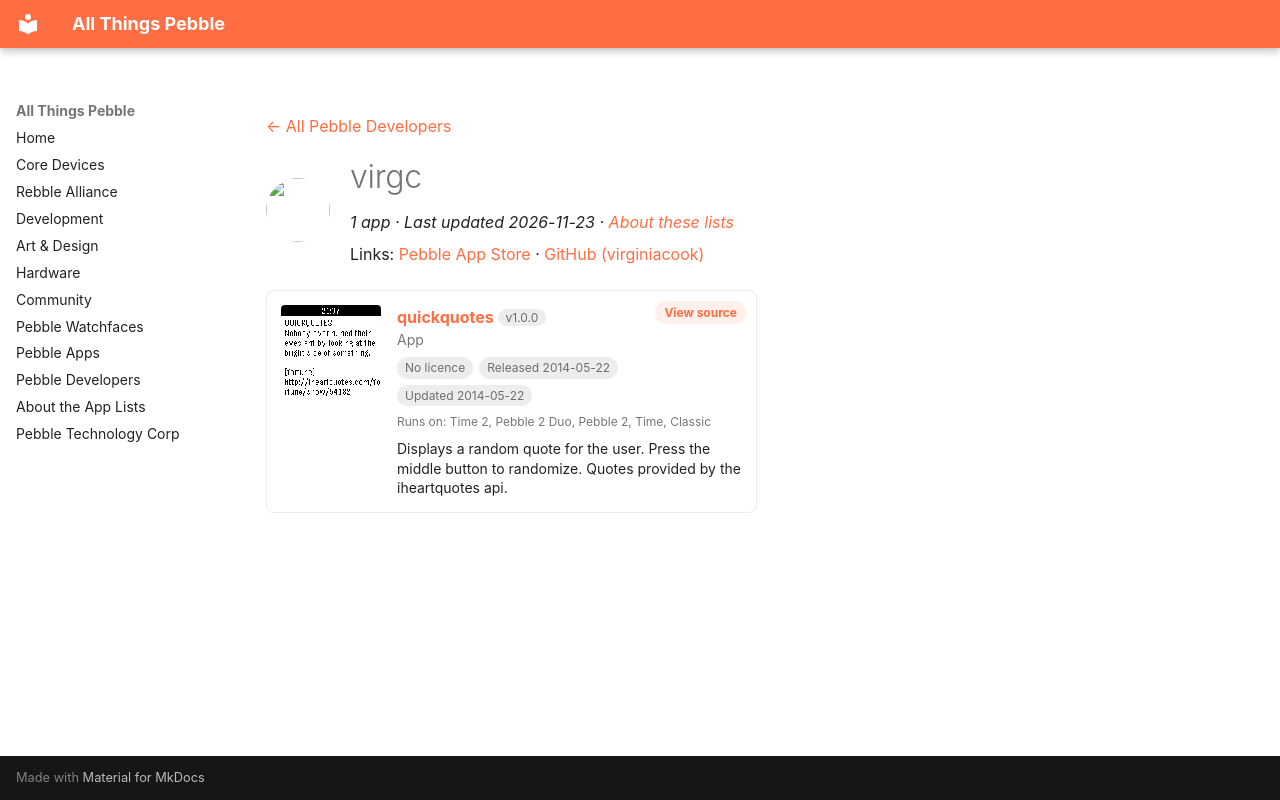

repository: saltedlolly/all-things-pebble · page: developers/virgc.html · generator: mkdocs

---
title: "virgc"
hide:
  - toc
---

<!-- Generated by scripts/update_app_directory.py: do not edit by hand -->
[← All Pebble Developers](../developers.md)

<div class="dev-header" markdown>
<img class="dev-avatar" src="https://github.com/virginiacook.png?size=128" alt="" width="64" height="64" loading="lazy" onerror="this.remove()">
<div class="dev-intro" markdown>

# virgc

*1 app · Last updated 2026-11-23 · [About these lists](../about-app-lists.md)*

Links: [Pebble App Store](https://apps.repebble.com/apps/dev/virgc_53747078f10c2eaccb0000ad) · [GitHub (virginiacook)](https://github.com/virginiacook)

</div>
</div>

<div class="app-grid dev-apps" data-search-exclude>
<div class="app-card" data-type="watchapp" data-title="quickquotes" data-released="2014-05-22" data-updated="2014-05-22">
<a class="app-shot" href="https://apps.repebble.com/537d57142859a8c5b900007c" data-search-exclude><img src="../images/apps/537d57142859a8c5b900007c.png" alt="quickquotes" loading="lazy"></a>
<div class="app-info">
<h2 class="app-name" id="app-537d57142859a8c5b900007c"><a href="https://apps.repebble.com/537d57142859a8c5b900007c">quickquotes</a> <span class="app-version" title="Latest version" data-search-exclude>v1.0.0</span></h2>
<a class="app-source" href="https://github.com/virginiacook/quickquotes" title="Source code" data-search-exclude>View source</a>
<div class="app-dev">App</div>
<div class="app-tags" data-search-exclude><span class="app-licence app-licence--none" title="Licence">No licence</span> <span title="First published in the app store">Released 2014-05-22</span> <span title="Latest release in the app store">Updated 2014-05-22</span></div>
<div class="app-watches" title="Supported watches" data-search-exclude>Runs on: Time 2, Pebble 2 Duo, Pebble 2, Time, Classic</div>
<p class="app-desc">Displays a random quote for the user. Press the middle button to randomize. Quotes provided by the iheartquotes api.</p>
</div>
</div>
</div>
